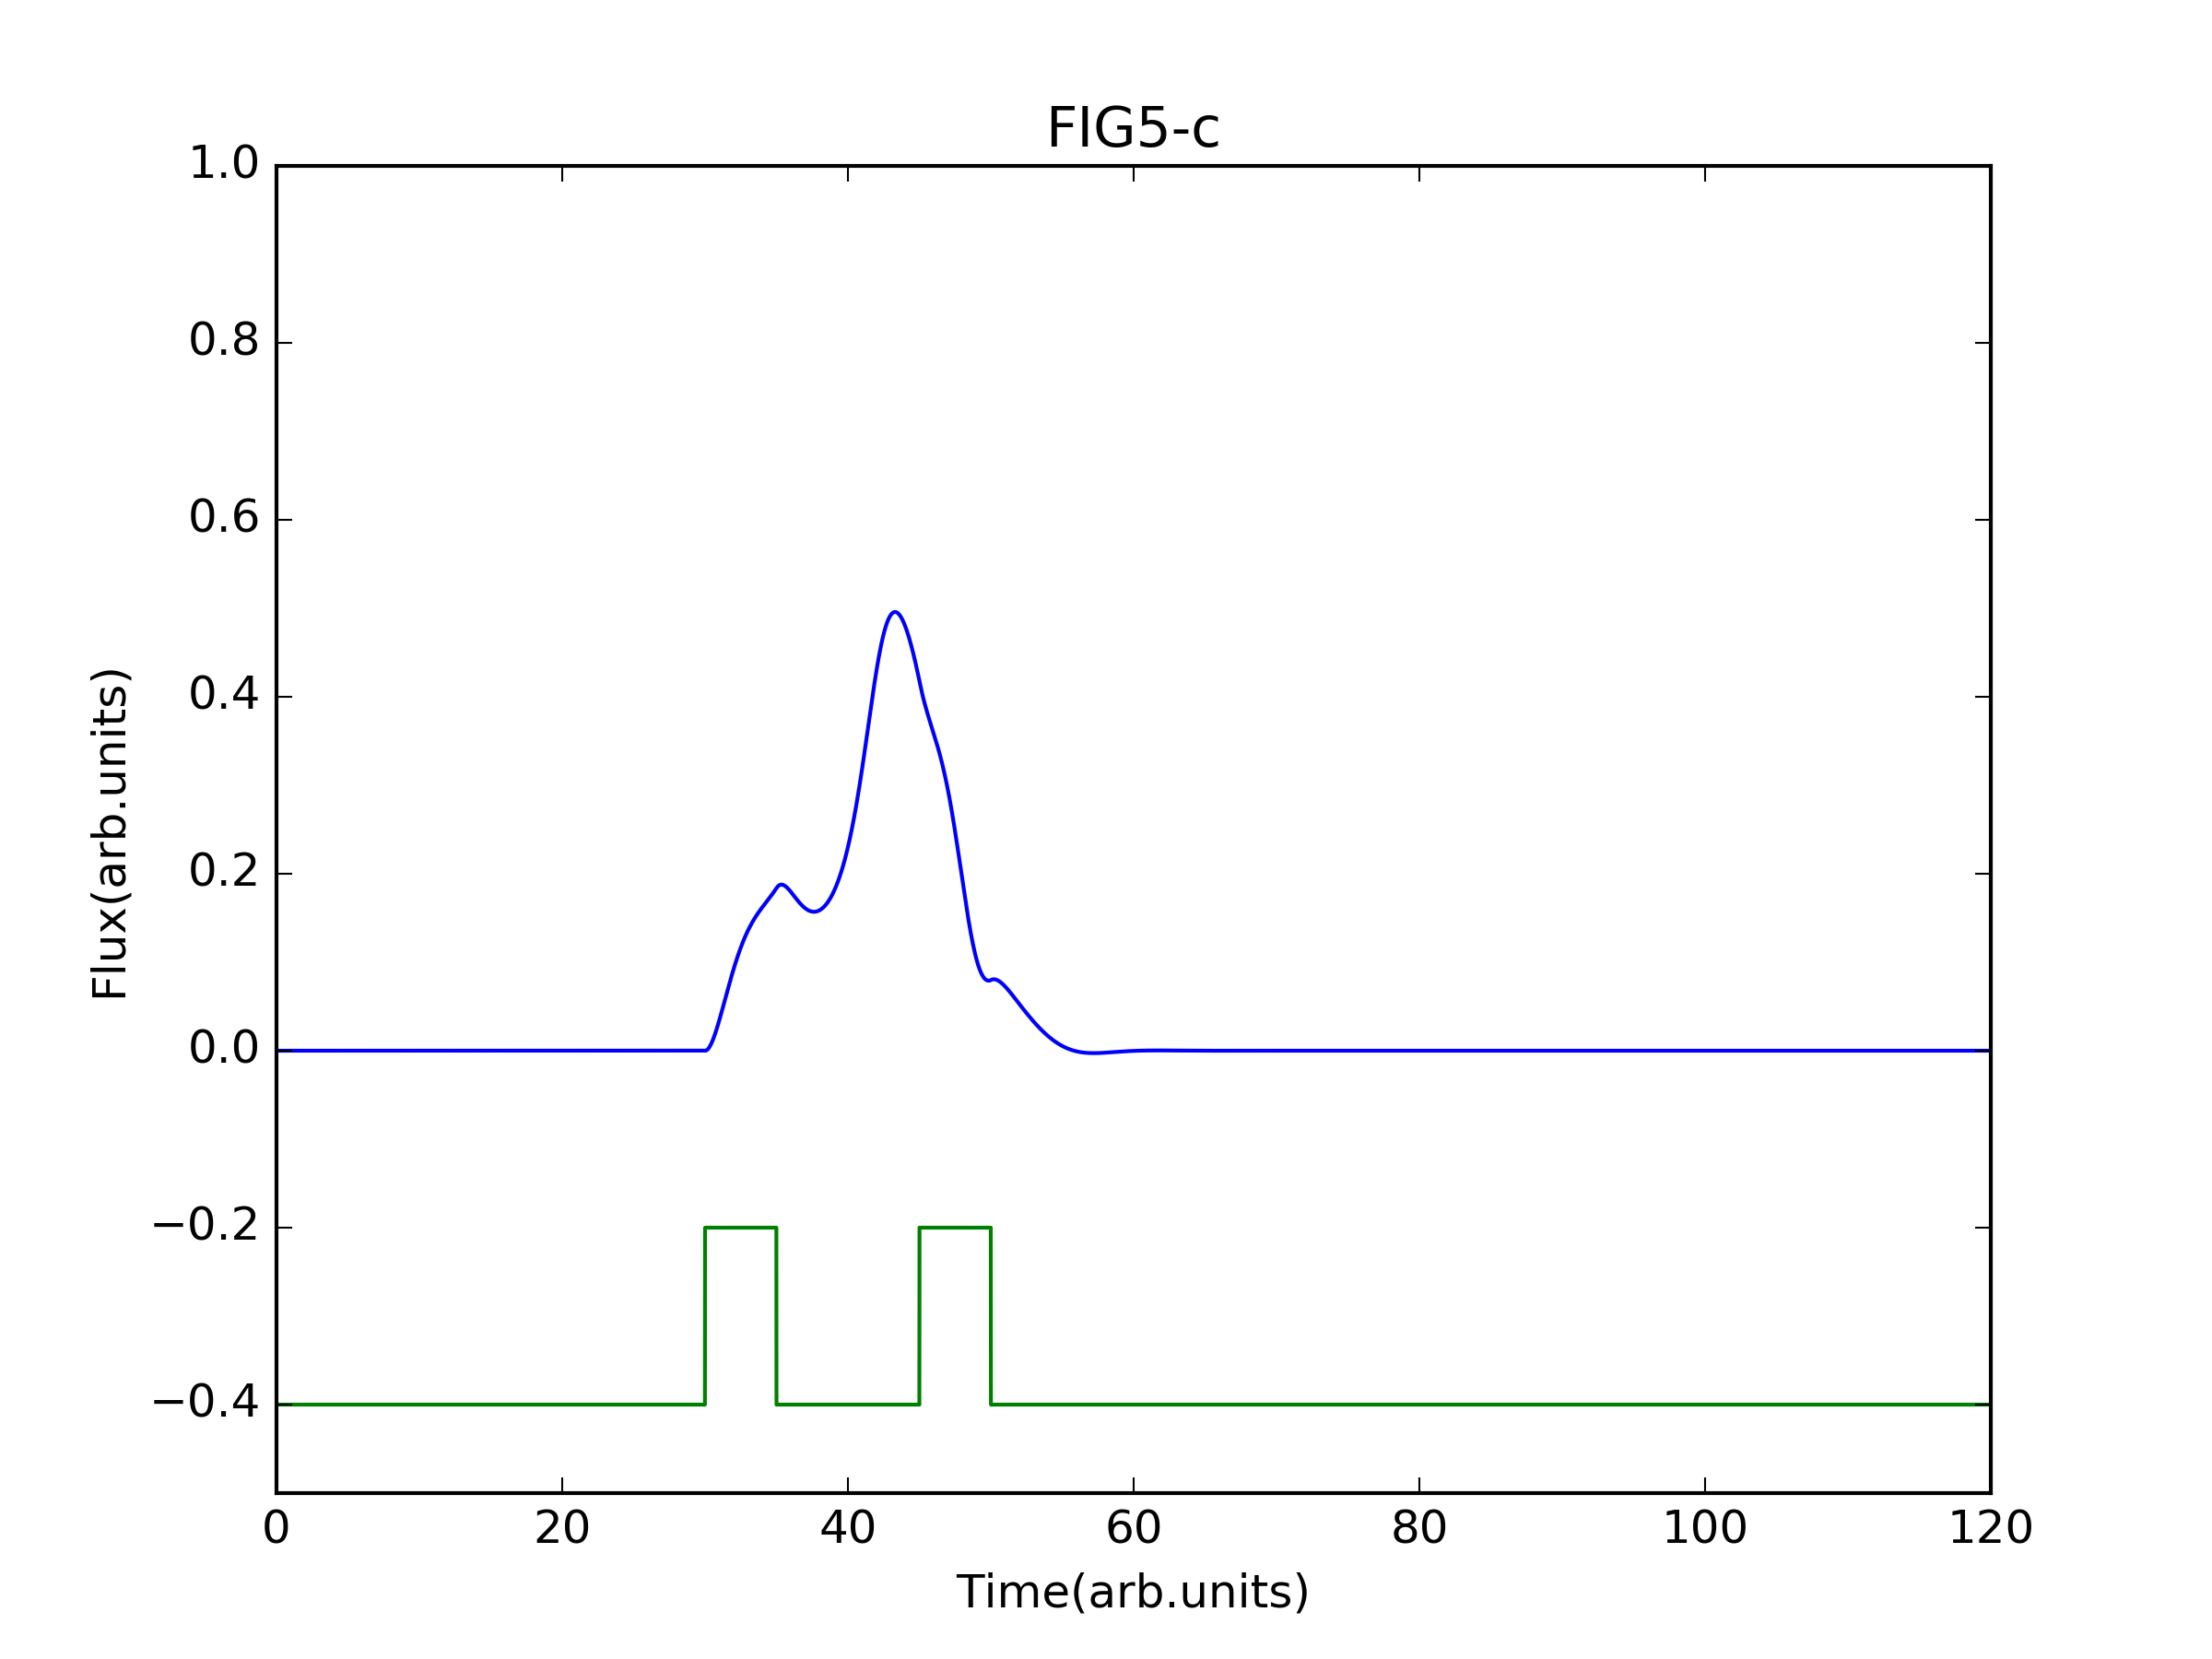

The script that saved this image:

#引入畫圖標頭檔
import matplotlib.pyplot as plt     #畫圖用
import math     #三角函數用
#

#
#模擬輸入
start=0     #開始時間
finish=120  #停止時間
I_b=1.7
Lambda=0.1
Lambda_s=0.5
Lambda_p=0.5
Lambda_c=0
Gamma=1
eta=1
startval=[0,0,0,0]  #initial conditions
step=0.01  #每一個數值解的間距
def I_in(t):
    return 1*(((t>30)and(t<35))or((t>45)and(t<50)))     #根據FIG3的結果將0.54改成1
#

#微分方程
def fy1(t,y1,y2,y3,y4):
    return y2
def fy2(t,y1,y2,y3,y4):
    return 0-Gamma*y2-math.sin(y1)-Lambda*(y1+y3)+Lambda_s*I_in(t)+(1-Lambda_p)*I_b
def fy3(t,y1,y2,y3,y4):
    return y4
def fy4(t,y1,y2,y3,y4):
    return 0-Gamma*y4-math.sin(y3)+(-Lambda*(y1+y3)+Lambda_s*I_in(t)-Lambda_p*I_b)/eta
#

#係數初始化
b=[1/6,1/3,1/3,1/6]
c=[[0,0,0,0],[0.5,0,0,0],[0,0.5,0,0],[0,0,1,0]]
d=[0,0.5,0.5,1]
k=[0,0,0,0]
order=4
#

#參數初始化
y1=startval[0]
y2=startval[1]
y3=startval[2]
y4=startval[3]
t=start
ck=0
#
#最後呈現的曲線陣列
Flux=[(y1+y3)*Lambda]
tvals=[start]
I_of_t=[I_in(start)/5-0.4]      #這裡有做縮放及平移讓所有曲線可以在同一張圖裡呈現

#

#Runge-Kutta Classical
#之前書上給的方法中使用最經典的方法
j=start+step
while j<=finish:
    #對1
    k[0]=step*fy1(t,y1,y2,y3,y4)
    for i in range (1,order):
        ck=0
        for l in range(0,i):
            ck+=c[i][l]*k[l]
        k[i]=step*fy1(t+step*d[i],y1+ck,y2,y3,y4)
    y1tmp=y1
    for i in range (0,order):
        y1tmp+=b[i]*k[i]

    #對2
    k[0]=step*fy2(t,y1,y2,y3,y4)
    for i in range (1,order):
        ck=0
        for l in range(0,i):
            ck+=c[i][l]*k[l]
        k[i]=step*fy2(t+step*d[i],y1,y2+ck,y3,y4)
    y2tmp=y2
    for i in range (0,order):
        y2tmp+=b[i]*k[i]

    #對3
    k[0]=step*fy3(t,y1,y2,y3,y4)
    for i in range (1,order):
        ck=0
        for l in range(0,i):
            ck+=c[i][l]*k[l]
        k[i]=step*fy3(t+step*d[i],y1,y2,y3+ck,y4)
    y3tmp=y3
    for i in range (0,order):
        y3tmp+=b[i]*k[i]

    #對4
    k[0]=step*fy4(t,y1,y2,y3,y4)
    for i in range (1,order):
        ck=0
        for l in range(0,i):
            ck+=c[i][l]*k[l]
        k[i]=step*fy4(t+step*d[i],y1,y2,y3,y4+ck)
    y4tmp=y4
    for i in range (0,order):
        y4tmp+=b[i]*k[i]
    #上面都在做迭代
    t1=t+step
    #將迭代後的數值加入最後的陣列
    tvals.append(t1)
    I_of_t.append(I_in(t1)/5-0.4)
    t=t1
    y1=y1tmp
    y2=y2tmp
    y3=y3tmp
    y4=y4tmp
    j+=step
    Flux.append((y1+y3)*Lambda)
#

#畫圖

plt.plot(tvals,Flux)
plt.plot(tvals,I_of_t)
plt.xlabel("Time(arb.units)")
plt.ylabel("Flux(arb.units)")
plt.ylim(-0.5,1)
plt.title("FIG5-c")

plt.show()
#plt.savefig("FIG5-c.png",dpi=300,format="png")
#如果要存檔就把上一行的井字號去掉
#
